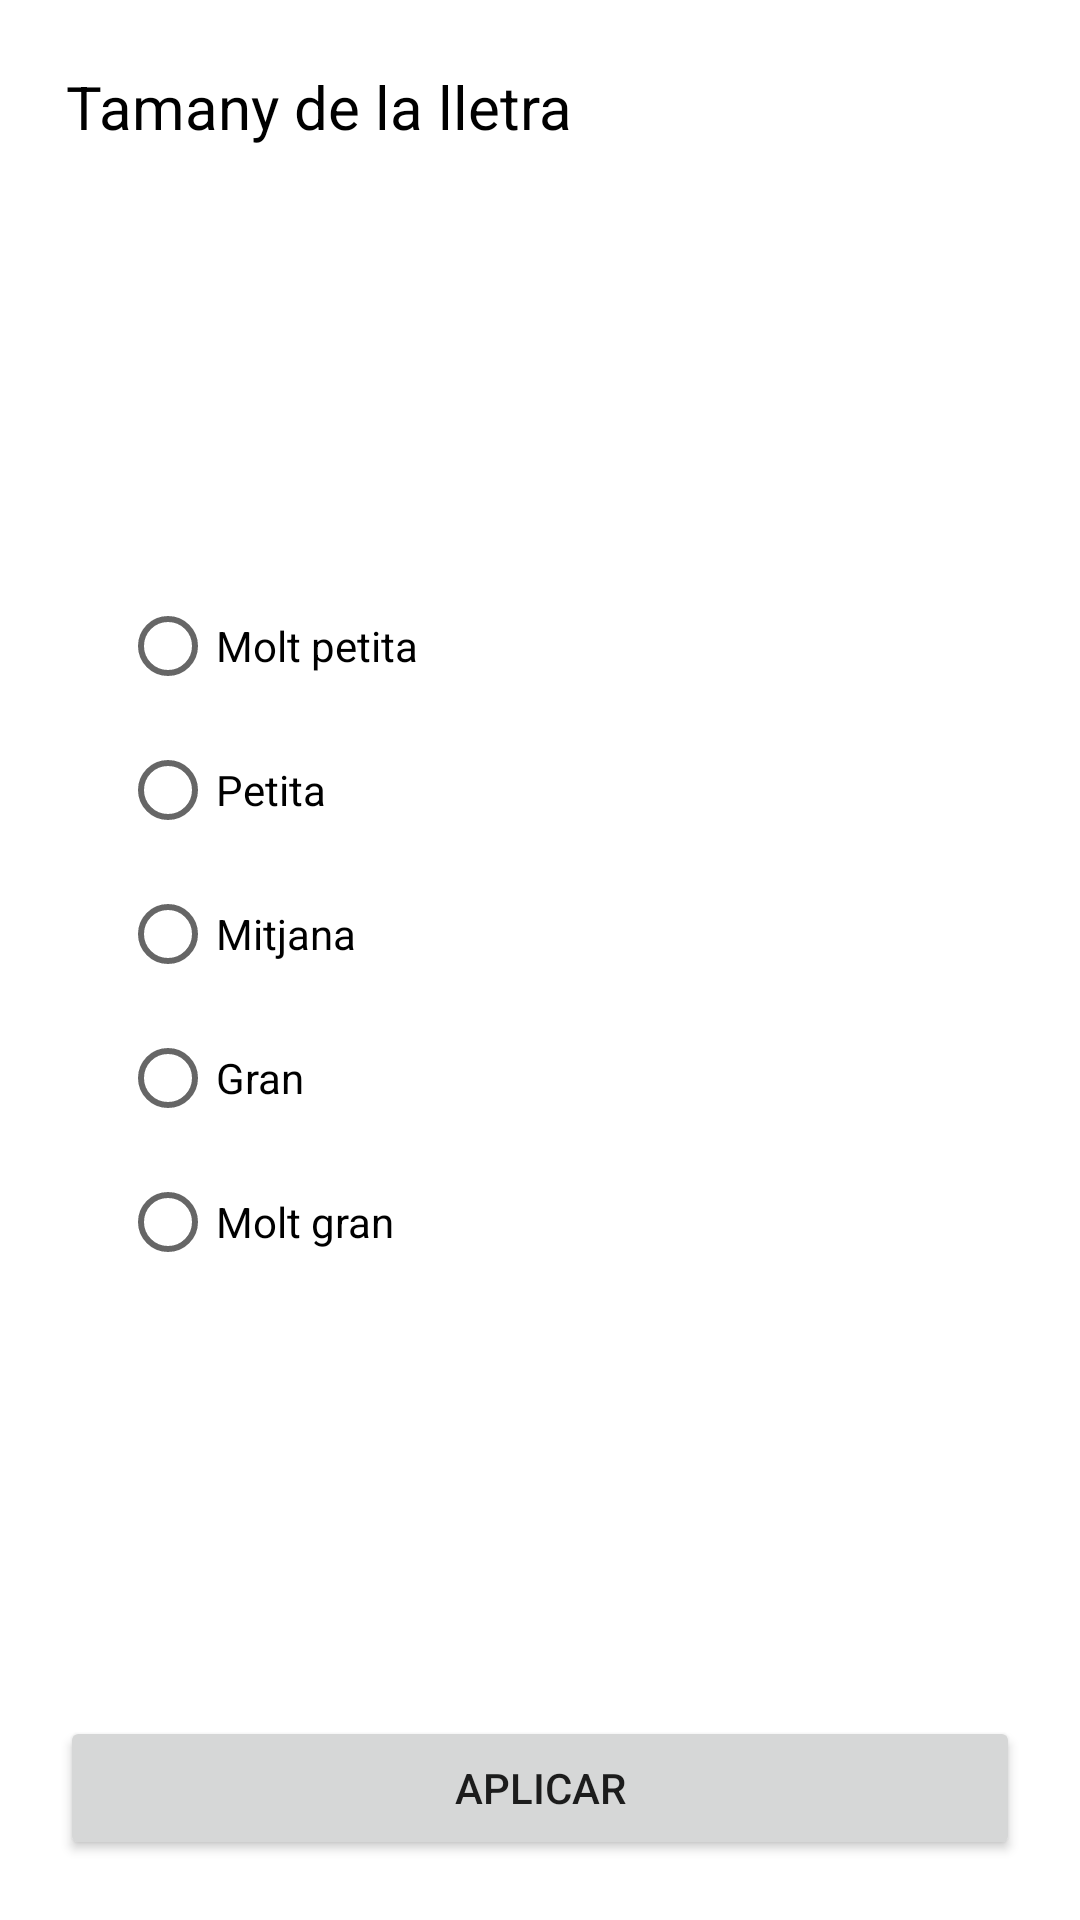

Reconstruct the res/layout file that produces this screen, plus the resources it refers to.
<!-- AndroidManifest.xml: application theme Theme.RadioGroup2 -->
<!-- res/layout/activity_lletra.xml -->
<?xml version="1.0" encoding="utf-8"?>
<LinearLayout xmlns:android="http://schemas.android.com/apk/res/android"
    xmlns:app="http://schemas.android.com/apk/res-auto"
    xmlns:tools="http://schemas.android.com/tools"
    android:layout_width="wrap_content"
    android:layout_height="match_parent"
    android:orientation="vertical"
    android:padding="20dp"
    android:layout_margin="20dp"
    android:layout_gravity="center_horizontal"
    android:id="@+id/ll_layoutLletra"
    tools:context=".MainActivity">

    <TextView
        android:layout_width="match_parent"
        android:layout_height="wrap_content"
        android:text="Tamany de la lletra"
        android:textSize="20dp"
        android:textColor="@color/black"
        android:layout_margin="2dp"
        android:layout_weight="1"
        />

    <RadioGroup
        android:id="@+id/rg_opcionsLletra"
        android:layout_width="match_parent"
        android:layout_height="wrap_content"
        android:layout_weight="1"
        android:layout_margin="20dp"
        android:orientation="vertical"
        android:checkedButton="@+id/rb_opcions">

        <RadioButton
            android:id="@+id/rb_moltPetita"
            android:layout_width="wrap_content"
            android:layout_height="wrap_content"
            android:text="Molt petita"
            />

        <RadioButton
            android:id="@+id/rb_petita"
            android:layout_width="wrap_content"
            android:layout_height="wrap_content"
            android:text="Petita"
            />

        <RadioButton
            android:id="@+id/rb_mitjana"
            android:layout_width="wrap_content"
            android:layout_height="wrap_content"
            android:text="Mitjana"
            />

        <RadioButton
            android:id="@+id/rb_gran"
            android:layout_width="wrap_content"
            android:layout_height="wrap_content"
            android:text="Gran"
            />

        <RadioButton
            android:id="@+id/rb_moltGran"
            android:layout_width="wrap_content"
            android:layout_height="wrap_content"
            android:text="Molt gran"
            />
    </RadioGroup>

    <Button
        android:id="@+id/btn_aplicarLletra"
        android:layout_width="match_parent"
        android:layout_height="wrap_content"
        android:onClick="aplicar"
        android:layout_gravity="center"
        android:text="aplicar"/>

</LinearLayout>
<!-- resources referenced by this layout -->
<resources>
  <style name="Theme.RadioGroup2" parent="Theme.MaterialComponents.DayNight.DarkActionBar">
          
          <item name="colorPrimary">@color/purple_500</item>
          <item name="colorPrimaryVariant">@color/purple_700</item>
          <item name="colorOnPrimary">@color/white</item>
          
          <item name="colorSecondary">@color/teal_200</item>
          <item name="colorSecondaryVariant">@color/teal_700</item>
          <item name="colorOnSecondary">@color/black</item>
          
          <item name="android:statusBarColor" tools:targetApi="l">?attr/colorPrimaryVariant</item>
          
      </style>
  <!-- not gathered from this repository: default colours our renderer supplied (Android Studio template values) -->
  <color name="purple_500">#FF6200EE</color>
  <color name="purple_700">#FF3700B3</color>
  <color name="teal_200">#FF03DAC5</color>
  <color name="teal_700">#FF018786</color>
  <color name="black">#FF000000</color>
  <color name="white">#FFFFFFFF</color>
</resources>
